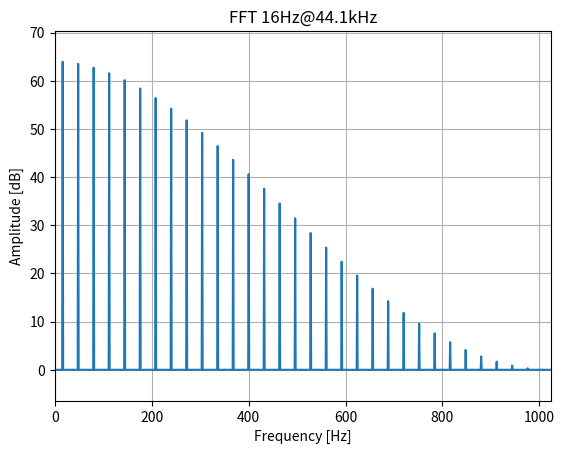

Python code for this plot:
# 16Hz square wave
# fs: 44.1kHz

from scipy.fft import rfft, fftfreq, fftshift
import numpy as np
import matplotlib.pyplot as plt

def main():
    y = sn()
    sp = rfft(y)
    freq = fftfreq(1025,d=1/2048)

    plt.figure('FFT')
    plt.plot(sp.real)
    plt.title('FFT 16Hz@44.1kHz')
    plt.xlabel('Frequency [Hz]')
    plt.ylabel('Amplitude [dB]')
    # plt.xlim(left=0, right=256)
    # # plt.ylim(top=10, bottom=-100)
    plt.margins(0, 0.1)
    plt.grid(which='both', axis='both')
    plt.show()


def sn():
	return [ 0.96438,  0.99077,  0.99590,  0.99771,  0.99856,  0.99901,  0.99929,  0.99947,
             0.99959,  0.99968,  0.99975,  0.99980,  0.99984,  0.99987,  0.99989,  0.99991,
             0.99993,  0.99994,  0.99995,  0.99996,  0.99997,  0.99997,  0.99998,  0.99998,
             0.99999,  0.99999,  0.99999,  1.00000,  1.00000,  1.00000,  1.00000,  1.00000,
             1.00000,  1.00000,  1.00000,  1.00000,  0.99999,  0.99999,  0.99999,  0.99998,
             0.99998,  0.99997,  0.99997,  0.99996,  0.99995,  0.99994,  0.99993,  0.99991,
             0.99989,  0.99987,  0.99984,  0.99980,  0.99975,  0.99968,  0.99959,  0.99947,
             0.99929,  0.99901,  0.99856,  0.99771,  0.99590,  0.99077,  0.96438, -0.00001,
            -0.96438, -0.99077, -0.99590, -0.99771, -0.99856, -0.99901, -0.99929, -0.99947,
            -0.99959, -0.99968, -0.99975, -0.99980, -0.99984, -0.99987, -0.99989, -0.99991,
            -0.99993, -0.99994, -0.99995, -0.99996, -0.99997, -0.99997, -0.99998, -0.99998,
            -0.99999, -0.99999, -0.99999, -1.00000, -1.00000, -1.00000, -1.00000, -1.00000,
            -1.00000, -1.00000, -1.00000, -1.00000, -0.99999, -0.99999, -0.99999, -0.99998,
            -0.99998, -0.99997, -0.99997, -0.99996, -0.99995, -0.99994, -0.99993, -0.99991,
            -0.99989, -0.99987, -0.99984, -0.99980, -0.99975, -0.99968, -0.99959, -0.99947,
            -0.99929, -0.99901, -0.99856, -0.99771, -0.99590, -0.99077, -0.96438,  0.00000,
             0.96438,  0.99077,  0.99590,  0.99771,  0.99856,  0.99901,  0.99929,  0.99947,
             0.99959,  0.99968,  0.99975,  0.99980,  0.99984,  0.99987,  0.99989,  0.99991,
             0.99993,  0.99994,  0.99995,  0.99996,  0.99997,  0.99997,  0.99998,  0.99998,
             0.99999,  0.99999,  0.99999,  1.00000,  1.00000,  1.00000,  1.00000,  1.00000,
             1.00000,  1.00000,  1.00000,  1.00000,  0.99999,  0.99999,  0.99999,  0.99998,
             0.99998,  0.99997,  0.99997,  0.99996,  0.99995,  0.99994,  0.99993,  0.99991,
             0.99989,  0.99987,  0.99984,  0.99980,  0.99975,  0.99968,  0.99959,  0.99947,
             0.99929,  0.99901,  0.99856,  0.99771,  0.99590,  0.99077,  0.96438, -0.00001,
            -0.96438, -0.99077, -0.99590, -0.99771, -0.99856, -0.99901, -0.99929, -0.99947,
            -0.99959, -0.99968, -0.99975, -0.99980, -0.99984, -0.99987, -0.99989, -0.99991,
            -0.99993, -0.99994, -0.99995, -0.99996, -0.99997, -0.99997, -0.99998, -0.99998,
            -0.99999, -0.99999, -0.99999, -1.00000, -1.00000, -1.00000, -1.00000, -1.00000,
            -1.00000, -1.00000, -1.00000, -1.00000, -0.99999, -0.99999, -0.99999, -0.99998,
            -0.99998, -0.99997, -0.99997, -0.99996, -0.99995, -0.99994, -0.99993, -0.99991,
            -0.99989, -0.99987, -0.99984, -0.99980, -0.99975, -0.99968, -0.99959, -0.99947,
            -0.99929, -0.99901, -0.99856, -0.99771, -0.99590, -0.99077, -0.96438,  0.00000,
             0.96438,  0.99077,  0.99590,  0.99771,  0.99856,  0.99901,  0.99929,  0.99947,
             0.99959,  0.99968,  0.99975,  0.99980,  0.99984,  0.99987,  0.99989,  0.99991,
             0.99993,  0.99994,  0.99995,  0.99996,  0.99997,  0.99997,  0.99998,  0.99998,
             0.99999,  0.99999,  0.99999,  1.00000,  1.00000,  1.00000,  1.00000,  1.00000,
             1.00000,  1.00000,  1.00000,  1.00000,  0.99999,  0.99999,  0.99999,  0.99998,
             0.99998,  0.99997,  0.99997,  0.99996,  0.99995,  0.99994,  0.99993,  0.99991,
             0.99989,  0.99987,  0.99984,  0.99980,  0.99975,  0.99968,  0.99959,  0.99947,
             0.99929,  0.99901,  0.99856,  0.99771,  0.99590,  0.99077,  0.96438, -0.00001,
            -0.96438, -0.99077, -0.99590, -0.99771, -0.99856, -0.99901, -0.99929, -0.99947,
            -0.99959, -0.99968, -0.99975, -0.99980, -0.99984, -0.99987, -0.99989, -0.99991,
            -0.99993, -0.99994, -0.99995, -0.99996, -0.99997, -0.99997, -0.99998, -0.99998,
            -0.99999, -0.99999, -0.99999, -1.00000, -1.00000, -1.00000, -1.00000, -1.00000,
            -1.00000, -1.00000, -1.00000, -1.00000, -0.99999, -0.99999, -0.99999, -0.99998,
            -0.99998, -0.99997, -0.99997, -0.99996, -0.99995, -0.99994, -0.99993, -0.99991,
            -0.99989, -0.99987, -0.99984, -0.99980, -0.99975, -0.99968, -0.99959, -0.99947,
            -0.99929, -0.99901, -0.99856, -0.99771, -0.99590, -0.99077, -0.96438,  0.00000,
             0.96438,  0.99077,  0.99590,  0.99771,  0.99856,  0.99901,  0.99929,  0.99947,
             0.99959,  0.99968,  0.99975,  0.99980,  0.99984,  0.99987,  0.99989,  0.99991,
             0.99993,  0.99994,  0.99995,  0.99996,  0.99997,  0.99997,  0.99998,  0.99998,
             0.99999,  0.99999,  0.99999,  1.00000,  1.00000,  1.00000,  1.00000,  1.00000,
             1.00000,  1.00000,  1.00000,  1.00000,  0.99999,  0.99999,  0.99999,  0.99998,
             0.99998,  0.99997,  0.99997,  0.99996,  0.99995,  0.99994,  0.99993,  0.99991,
             0.99989,  0.99987,  0.99984,  0.99980,  0.99975,  0.99968,  0.99959,  0.99947,
             0.99929,  0.99901,  0.99856,  0.99771,  0.99590,  0.99077,  0.96438, -0.00001,
            -0.96438, -0.99077, -0.99590, -0.99771, -0.99856, -0.99901, -0.99929, -0.99947,
            -0.99959, -0.99968, -0.99975, -0.99980, -0.99984, -0.99987, -0.99989, -0.99991,
            -0.99993, -0.99994, -0.99995, -0.99996, -0.99997, -0.99997, -0.99998, -0.99998,
            -0.99999, -0.99999, -0.99999, -1.00000, -1.00000, -1.00000, -1.00000, -1.00000,
            -1.00000, -1.00000, -1.00000, -1.00000, -0.99999, -0.99999, -0.99999, -0.99998,
            -0.99998, -0.99997, -0.99997, -0.99996, -0.99995, -0.99994, -0.99993, -0.99991,
            -0.99989, -0.99987, -0.99984, -0.99980, -0.99975, -0.99968, -0.99959, -0.99947,
            -0.99929, -0.99901, -0.99856, -0.99771, -0.99590, -0.99077, -0.96438,  0.00000,
             0.96438,  0.99077,  0.99590,  0.99771,  0.99856,  0.99901,  0.99929,  0.99947,
             0.99959,  0.99968,  0.99975,  0.99980,  0.99984,  0.99987,  0.99989,  0.99991,
             0.99993,  0.99994,  0.99995,  0.99996,  0.99997,  0.99997,  0.99998,  0.99998,
             0.99999,  0.99999,  0.99999,  1.00000,  1.00000,  1.00000,  1.00000,  1.00000,
             1.00000,  1.00000,  1.00000,  1.00000,  0.99999,  0.99999,  0.99999,  0.99998,
             0.99998,  0.99997,  0.99997,  0.99996,  0.99995,  0.99994,  0.99993,  0.99991,
             0.99989,  0.99987,  0.99984,  0.99980,  0.99975,  0.99968,  0.99959,  0.99947,
             0.99929,  0.99901,  0.99856,  0.99771,  0.99590,  0.99077,  0.96438, -0.00001,
            -0.96438, -0.99077, -0.99590, -0.99771, -0.99856, -0.99901, -0.99929, -0.99947,
            -0.99959, -0.99968, -0.99975, -0.99980, -0.99984, -0.99987, -0.99989, -0.99991,
            -0.99993, -0.99994, -0.99995, -0.99996, -0.99997, -0.99997, -0.99998, -0.99998,
            -0.99999, -0.99999, -0.99999, -1.00000, -1.00000, -1.00000, -1.00000, -1.00000,
            -1.00000, -1.00000, -1.00000, -1.00000, -0.99999, -0.99999, -0.99999, -0.99998,
            -0.99998, -0.99997, -0.99997, -0.99996, -0.99995, -0.99994, -0.99993, -0.99991,
            -0.99989, -0.99987, -0.99984, -0.99980, -0.99975, -0.99968, -0.99959, -0.99947,
            -0.99929, -0.99901, -0.99856, -0.99771, -0.99590, -0.99077, -0.96438,  0.00000,
             0.96438,  0.99077,  0.99590,  0.99771,  0.99856,  0.99901,  0.99929,  0.99947,
             0.99959,  0.99968,  0.99975,  0.99980,  0.99984,  0.99987,  0.99989,  0.99991,
             0.99993,  0.99994,  0.99995,  0.99996,  0.99997,  0.99997,  0.99998,  0.99998,
             0.99999,  0.99999,  0.99999,  1.00000,  1.00000,  1.00000,  1.00000,  1.00000,
             1.00000,  1.00000,  1.00000,  1.00000,  0.99999,  0.99999,  0.99999,  0.99998,
             0.99998,  0.99997,  0.99997,  0.99996,  0.99995,  0.99994,  0.99993,  0.99991,
             0.99989,  0.99987,  0.99984,  0.99980,  0.99975,  0.99968,  0.99959,  0.99947,
             0.99929,  0.99901,  0.99856,  0.99771,  0.99590,  0.99077,  0.96438, -0.00001,
            -0.96438, -0.99077, -0.99590, -0.99771, -0.99856, -0.99901, -0.99929, -0.99947,
            -0.99959, -0.99968, -0.99975, -0.99980, -0.99984, -0.99987, -0.99989, -0.99991,
            -0.99993, -0.99994, -0.99995, -0.99996, -0.99997, -0.99997, -0.99998, -0.99998,
            -0.99999, -0.99999, -0.99999, -1.00000, -1.00000, -1.00000, -1.00000, -1.00000,
            -1.00000, -1.00000, -1.00000, -1.00000, -0.99999, -0.99999, -0.99999, -0.99998,
            -0.99998, -0.99997, -0.99997, -0.99996, -0.99995, -0.99994, -0.99993, -0.99991,
            -0.99989, -0.99987, -0.99984, -0.99980, -0.99975, -0.99968, -0.99959, -0.99947,
            -0.99929, -0.99901, -0.99856, -0.99771, -0.99590, -0.99077, -0.96438,  0.00000,
             0.96438,  0.99077,  0.99590,  0.99771,  0.99856,  0.99901,  0.99929,  0.99947,
             0.99959,  0.99968,  0.99975,  0.99980,  0.99984,  0.99987,  0.99989,  0.99991,
             0.99993,  0.99994,  0.99995,  0.99996,  0.99997,  0.99997,  0.99998,  0.99998,
             0.99999,  0.99999,  0.99999,  1.00000,  1.00000,  1.00000,  1.00000,  1.00000,
             1.00000,  1.00000,  1.00000,  1.00000,  0.99999,  0.99999,  0.99999,  0.99998,
             0.99998,  0.99997,  0.99997,  0.99996,  0.99995,  0.99994,  0.99993,  0.99991,
             0.99989,  0.99987,  0.99984,  0.99980,  0.99975,  0.99968,  0.99959,  0.99947,
             0.99929,  0.99901,  0.99856,  0.99771,  0.99590,  0.99077,  0.96438, -0.00001,
            -0.96438, -0.99077, -0.99590, -0.99771, -0.99856, -0.99901, -0.99929, -0.99947,
            -0.99959, -0.99968, -0.99975, -0.99980, -0.99984, -0.99987, -0.99989, -0.99991,
            -0.99993, -0.99994, -0.99995, -0.99996, -0.99997, -0.99997, -0.99998, -0.99998,
            -0.99999, -0.99999, -0.99999, -1.00000, -1.00000, -1.00000, -1.00000, -1.00000,
            -1.00000, -1.00000, -1.00000, -1.00000, -0.99999, -0.99999, -0.99999, -0.99998,
            -0.99998, -0.99997, -0.99997, -0.99996, -0.99995, -0.99994, -0.99993, -0.99991,
            -0.99989, -0.99987, -0.99984, -0.99980, -0.99975, -0.99968, -0.99959, -0.99947,
            -0.99929, -0.99901, -0.99856, -0.99771, -0.99590, -0.99077, -0.96438,  0.00000,
             0.96438,  0.99077,  0.99590,  0.99771,  0.99856,  0.99901,  0.99929,  0.99947,
             0.99959,  0.99968,  0.99975,  0.99980,  0.99984,  0.99987,  0.99989,  0.99991,
             0.99993,  0.99994,  0.99995,  0.99996,  0.99997,  0.99997,  0.99998,  0.99998,
             0.99999,  0.99999,  0.99999,  1.00000,  1.00000,  1.00000,  1.00000,  1.00000,
             1.00000,  1.00000,  1.00000,  1.00000,  0.99999,  0.99999,  0.99999,  0.99998,
             0.99998,  0.99997,  0.99997,  0.99996,  0.99995,  0.99994,  0.99993,  0.99991,
             0.99989,  0.99987,  0.99984,  0.99980,  0.99975,  0.99968,  0.99959,  0.99947,
             0.99929,  0.99901,  0.99856,  0.99771,  0.99590,  0.99077,  0.96438, -0.00001,
            -0.96438, -0.99077, -0.99590, -0.99771, -0.99856, -0.99901, -0.99929, -0.99947,
            -0.99959, -0.99968, -0.99975, -0.99980, -0.99984, -0.99987, -0.99989, -0.99991,
            -0.99993, -0.99994, -0.99995, -0.99996, -0.99997, -0.99997, -0.99998, -0.99998,
            -0.99999, -0.99999, -0.99999, -1.00000, -1.00000, -1.00000, -1.00000, -1.00000,
            -1.00000, -1.00000, -1.00000, -1.00000, -0.99999, -0.99999, -0.99999, -0.99998,
            -0.99998, -0.99997, -0.99997, -0.99996, -0.99995, -0.99994, -0.99993, -0.99991,
            -0.99989, -0.99987, -0.99984, -0.99980, -0.99975, -0.99968, -0.99959, -0.99947,
            -0.99929, -0.99901, -0.99856, -0.99771, -0.99590, -0.99077, -0.96438,  0.00000,
             0.96438,  0.99077,  0.99590,  0.99771,  0.99856,  0.99901,  0.99929,  0.99947,
             0.99959,  0.99968,  0.99975,  0.99980,  0.99984,  0.99987,  0.99989,  0.99991,
             0.99993,  0.99994,  0.99995,  0.99996,  0.99997,  0.99997,  0.99998,  0.99998,
             0.99999,  0.99999,  0.99999,  1.00000,  1.00000,  1.00000,  1.00000,  1.00000,
             1.00000,  1.00000,  1.00000,  1.00000,  0.99999,  0.99999,  0.99999,  0.99998,
             0.99998,  0.99997,  0.99997,  0.99996,  0.99995,  0.99994,  0.99993,  0.99991,
             0.99989,  0.99987,  0.99984,  0.99980,  0.99975,  0.99968,  0.99959,  0.99947,
             0.99929,  0.99901,  0.99856,  0.99771,  0.99590,  0.99077,  0.96438, -0.00001,
            -0.96438, -0.99077, -0.99590, -0.99771, -0.99856, -0.99901, -0.99929, -0.99947,
            -0.99959, -0.99968, -0.99975, -0.99980, -0.99984, -0.99987, -0.99989, -0.99991,
            -0.99993, -0.99994, -0.99995, -0.99996, -0.99997, -0.99997, -0.99998, -0.99998,
            -0.99999, -0.99999, -0.99999, -1.00000, -1.00000, -1.00000, -1.00000, -1.00000,
            -1.00000, -1.00000, -1.00000, -1.00000, -0.99999, -0.99999, -0.99999, -0.99998,
            -0.99998, -0.99997, -0.99997, -0.99996, -0.99995, -0.99994, -0.99993, -0.99991,
            -0.99989, -0.99987, -0.99984, -0.99980, -0.99975, -0.99968, -0.99959, -0.99947,
            -0.99929, -0.99901, -0.99856, -0.99771, -0.99590, -0.99077, -0.96438,  0.00000,
             0.96438,  0.99077,  0.99590,  0.99771,  0.99856,  0.99901,  0.99929,  0.99947,
             0.99959,  0.99968,  0.99975,  0.99980,  0.99984,  0.99987,  0.99989,  0.99991,
             0.99993,  0.99994,  0.99995,  0.99996,  0.99997,  0.99997,  0.99998,  0.99998,
             0.99999,  0.99999,  0.99999,  1.00000,  1.00000,  1.00000,  1.00000,  1.00000,
             1.00000,  1.00000,  1.00000,  1.00000,  0.99999,  0.99999,  0.99999,  0.99998,
             0.99998,  0.99997,  0.99997,  0.99996,  0.99995,  0.99994,  0.99993,  0.99991,
             0.99989,  0.99987,  0.99984,  0.99980,  0.99975,  0.99968,  0.99959,  0.99947,
             0.99929,  0.99901,  0.99856,  0.99771,  0.99590,  0.99077,  0.96438, -0.00001,
            -0.96438, -0.99077, -0.99590, -0.99771, -0.99856, -0.99901, -0.99929, -0.99947,
            -0.99959, -0.99968, -0.99975, -0.99980, -0.99984, -0.99987, -0.99989, -0.99991,
            -0.99993, -0.99994, -0.99995, -0.99996, -0.99997, -0.99997, -0.99998, -0.99998,
            -0.99999, -0.99999, -0.99999, -1.00000, -1.00000, -1.00000, -1.00000, -1.00000,
            -1.00000, -1.00000, -1.00000, -1.00000, -0.99999, -0.99999, -0.99999, -0.99998,
            -0.99998, -0.99997, -0.99997, -0.99996, -0.99995, -0.99994, -0.99993, -0.99991,
            -0.99989, -0.99987, -0.99984, -0.99980, -0.99975, -0.99968, -0.99959, -0.99947,
            -0.99929, -0.99901, -0.99856, -0.99771, -0.99590, -0.99077, -0.96438,  0.00000,
             0.96438,  0.99077,  0.99590,  0.99771,  0.99856,  0.99901,  0.99929,  0.99947,
             0.99959,  0.99968,  0.99975,  0.99980,  0.99984,  0.99987,  0.99989,  0.99991,
             0.99993,  0.99994,  0.99995,  0.99996,  0.99997,  0.99997,  0.99998,  0.99998,
             0.99999,  0.99999,  0.99999,  1.00000,  1.00000,  1.00000,  1.00000,  1.00000,
             1.00000,  1.00000,  1.00000,  1.00000,  0.99999,  0.99999,  0.99999,  0.99998,
             0.99998,  0.99997,  0.99997,  0.99996,  0.99995,  0.99994,  0.99993,  0.99991,
             0.99989,  0.99987,  0.99984,  0.99980,  0.99975,  0.99968,  0.99959,  0.99947,
             0.99929,  0.99901,  0.99856,  0.99771,  0.99590,  0.99077,  0.96438, -0.00001,
            -0.96438, -0.99077, -0.99590, -0.99771, -0.99856, -0.99901, -0.99929, -0.99947,
            -0.99959, -0.99968, -0.99975, -0.99980, -0.99984, -0.99987, -0.99989, -0.99991,
            -0.99993, -0.99994, -0.99995, -0.99996, -0.99997, -0.99997, -0.99998, -0.99998,
            -0.99999, -0.99999, -0.99999, -1.00000, -1.00000, -1.00000, -1.00000, -1.00000,
            -1.00000, -1.00000, -1.00000, -1.00000, -0.99999, -0.99999, -0.99999, -0.99998,
            -0.99998, -0.99997, -0.99997, -0.99996, -0.99995, -0.99994, -0.99993, -0.99991,
            -0.99989, -0.99987, -0.99984, -0.99980, -0.99975, -0.99968, -0.99959, -0.99947,
            -0.99929, -0.99901, -0.99856, -0.99771, -0.99590, -0.99077, -0.96438,  0.00000,
             0.96438,  0.99077,  0.99590,  0.99771,  0.99856,  0.99901,  0.99929,  0.99947,
             0.99959,  0.99968,  0.99975,  0.99980,  0.99984,  0.99987,  0.99989,  0.99991,
             0.99993,  0.99994,  0.99995,  0.99996,  0.99997,  0.99997,  0.99998,  0.99998,
             0.99999,  0.99999,  0.99999,  1.00000,  1.00000,  1.00000,  1.00000,  1.00000,
             1.00000,  1.00000,  1.00000,  1.00000,  0.99999,  0.99999,  0.99999,  0.99998,
             0.99998,  0.99997,  0.99997,  0.99996,  0.99995,  0.99994,  0.99993,  0.99991,
             0.99989,  0.99987,  0.99984,  0.99980,  0.99975,  0.99968,  0.99959,  0.99947,
             0.99929,  0.99901,  0.99856,  0.99771,  0.99590,  0.99077,  0.96438, -0.00001,
            -0.96438, -0.99077, -0.99590, -0.99771, -0.99856, -0.99901, -0.99929, -0.99947,
            -0.99959, -0.99968, -0.99975, -0.99980, -0.99984, -0.99987, -0.99989, -0.99991,
            -0.99993, -0.99994, -0.99995, -0.99996, -0.99997, -0.99997, -0.99998, -0.99998,
            -0.99999, -0.99999, -0.99999, -1.00000, -1.00000, -1.00000, -1.00000, -1.00000,
            -1.00000, -1.00000, -1.00000, -1.00000, -0.99999, -0.99999, -0.99999, -0.99998,
            -0.99998, -0.99997, -0.99997, -0.99996, -0.99995, -0.99994, -0.99993, -0.99991,
            -0.99989, -0.99987, -0.99984, -0.99980, -0.99975, -0.99968, -0.99959, -0.99947,
            -0.99929, -0.99901, -0.99856, -0.99771, -0.99590, -0.99077, -0.96438,  0.00000,
             0.96438,  0.99077,  0.99590,  0.99771,  0.99856,  0.99901,  0.99929,  0.99947,
             0.99959,  0.99968,  0.99975,  0.99980,  0.99984,  0.99987,  0.99989,  0.99991,
             0.99993,  0.99994,  0.99995,  0.99996,  0.99997,  0.99997,  0.99998,  0.99998,
             0.99999,  0.99999,  0.99999,  1.00000,  1.00000,  1.00000,  1.00000,  1.00000,
             1.00000,  1.00000,  1.00000,  1.00000,  0.99999,  0.99999,  0.99999,  0.99998,
             0.99998,  0.99997,  0.99997,  0.99996,  0.99995,  0.99994,  0.99993,  0.99991,
             0.99989,  0.99987,  0.99984,  0.99980,  0.99975,  0.99968,  0.99959,  0.99947,
             0.99929,  0.99901,  0.99856,  0.99771,  0.99590,  0.99077,  0.96438, -0.00001,
            -0.96438, -0.99077, -0.99590, -0.99771, -0.99856, -0.99901, -0.99929, -0.99947,
            -0.99959, -0.99968, -0.99975, -0.99980, -0.99984, -0.99987, -0.99989, -0.99991,
            -0.99993, -0.99994, -0.99995, -0.99996, -0.99997, -0.99997, -0.99998, -0.99998,
            -0.99999, -0.99999, -0.99999, -1.00000, -1.00000, -1.00000, -1.00000, -1.00000,
            -1.00000, -1.00000, -1.00000, -1.00000, -0.99999, -0.99999, -0.99999, -0.99998,
            -0.99998, -0.99997, -0.99997, -0.99996, -0.99995, -0.99994, -0.99993, -0.99991,
            -0.99989, -0.99987, -0.99984, -0.99980, -0.99975, -0.99968, -0.99959, -0.99947,
            -0.99929, -0.99901, -0.99856, -0.99771, -0.99590, -0.99077, -0.96438,  0.00000,
             0.96438,  0.99077,  0.99590,  0.99771,  0.99856,  0.99901,  0.99929,  0.99947,
             0.99959,  0.99968,  0.99975,  0.99980,  0.99984,  0.99987,  0.99989,  0.99991,
             0.99993,  0.99994,  0.99995,  0.99996,  0.99997,  0.99997,  0.99998,  0.99998,
             0.99999,  0.99999,  0.99999,  1.00000,  1.00000,  1.00000,  1.00000,  1.00000,
             1.00000,  1.00000,  1.00000,  1.00000,  0.99999,  0.99999,  0.99999,  0.99998,
             0.99998,  0.99997,  0.99997,  0.99996,  0.99995,  0.99994,  0.99993,  0.99991,
             0.99989,  0.99987,  0.99984,  0.99980,  0.99975,  0.99968,  0.99959,  0.99947,
             0.99929,  0.99901,  0.99856,  0.99771,  0.99590,  0.99077,  0.96438, -0.00001,
            -0.96438, -0.99077, -0.99590, -0.99771, -0.99856, -0.99901, -0.99929, -0.99947,
            -0.99959, -0.99968, -0.99975, -0.99980, -0.99984, -0.99987, -0.99989, -0.99991,
            -0.99993, -0.99994, -0.99995, -0.99996, -0.99997, -0.99997, -0.99998, -0.99998,
            -0.99999, -0.99999, -0.99999, -1.00000, -1.00000, -1.00000, -1.00000, -1.00000,
            -1.00000, -1.00000, -1.00000, -1.00000, -0.99999, -0.99999, -0.99999, -0.99998,
            -0.99998, -0.99997, -0.99997, -0.99996, -0.99995, -0.99994, -0.99993, -0.99991,
            -0.99989, -0.99987, -0.99984, -0.99980, -0.99975, -0.99968, -0.99959, -0.99947,
            -0.99929, -0.99901, -0.99856, -0.99771, -0.99590, -0.99077, -0.96438,  0.00000,
             0.96438,  0.99077,  0.99590,  0.99771,  0.99856,  0.99901,  0.99929,  0.99947,
             0.99959,  0.99968,  0.99975,  0.99980,  0.99984,  0.99987,  0.99989,  0.99991,
             0.99993,  0.99994,  0.99995,  0.99996,  0.99997,  0.99997,  0.99998,  0.99998,
             0.99999,  0.99999,  0.99999,  1.00000,  1.00000,  1.00000,  1.00000,  1.00000,
             1.00000,  1.00000,  1.00000,  1.00000,  0.99999,  0.99999,  0.99999,  0.99998,
             0.99998,  0.99997,  0.99997,  0.99996,  0.99995,  0.99994,  0.99993,  0.99991,
             0.99989,  0.99987,  0.99984,  0.99980,  0.99975,  0.99968,  0.99959,  0.99947,
             0.99929,  0.99901,  0.99856,  0.99771,  0.99590,  0.99077,  0.96438, -0.00001,
            -0.96438, -0.99077, -0.99590, -0.99771, -0.99856, -0.99901, -0.99929, -0.99947,
            -0.99959, -0.99968, -0.99975, -0.99980, -0.99984, -0.99987, -0.99989, -0.99991,
            -0.99993, -0.99994, -0.99995, -0.99996, -0.99997, -0.99997, -0.99998, -0.99998,
            -0.99999, -0.99999, -0.99999, -1.00000, -1.00000, -1.00000, -1.00000, -1.00000,
            -1.00000, -1.00000, -1.00000, -1.00000, -0.99999, -0.99999, -0.99999, -0.99998,
            -0.99998, -0.99997, -0.99997, -0.99996, -0.99995, -0.99994, -0.99993, -0.99991,
            -0.99989, -0.99987, -0.99984, -0.99980, -0.99975, -0.99968, -0.99959, -0.99947,
            -0.99929, -0.99901, -0.99856, -0.99771, -0.99590, -0.99077, -0.96438,  0.00000,
             0.96438,  0.99077,  0.99590,  0.99771,  0.99856,  0.99901,  0.99929,  0.99947,
             0.99959,  0.99968,  0.99975,  0.99980,  0.99984,  0.99987,  0.99989,  0.99991,
             0.99993,  0.99994,  0.99995,  0.99996,  0.99997,  0.99997,  0.99998,  0.99998,
             0.99999,  0.99999,  0.99999,  1.00000,  1.00000,  1.00000,  1.00000,  1.00000,
             1.00000,  1.00000,  1.00000,  1.00000,  0.99999,  0.99999,  0.99999,  0.99998,
             0.99998,  0.99997,  0.99997,  0.99996,  0.99995,  0.99994,  0.99993,  0.99991,
             0.99989,  0.99987,  0.99984,  0.99980,  0.99975,  0.99968,  0.99959,  0.99947,
             0.99929,  0.99901,  0.99856,  0.99771,  0.99590,  0.99077,  0.96438, -0.00001,
            -0.96438, -0.99077, -0.99590, -0.99771, -0.99856, -0.99901, -0.99929, -0.99947,
            -0.99959, -0.99968, -0.99975, -0.99980, -0.99984, -0.99987, -0.99989, -0.99991,
            -0.99993, -0.99994, -0.99995, -0.99996, -0.99997, -0.99997, -0.99998, -0.99998,
            -0.99999, -0.99999, -0.99999, -1.00000, -1.00000, -1.00000, -1.00000, -1.00000,
            -1.00000, -1.00000, -1.00000, -1.00000, -0.99999, -0.99999, -0.99999, -0.99998,
            -0.99998, -0.99997, -0.99997, -0.99996, -0.99995, -0.99994, -0.99993, -0.99991,
            -0.99989, -0.99987, -0.99984, -0.99980, -0.99975, -0.99968, -0.99959, -0.99947,
            -0.99929, -0.99901, -0.99856, -0.99771, -0.99590, -0.99077, -0.96438,  0.00000 ]

if __name__ == "__main__":
    main()            